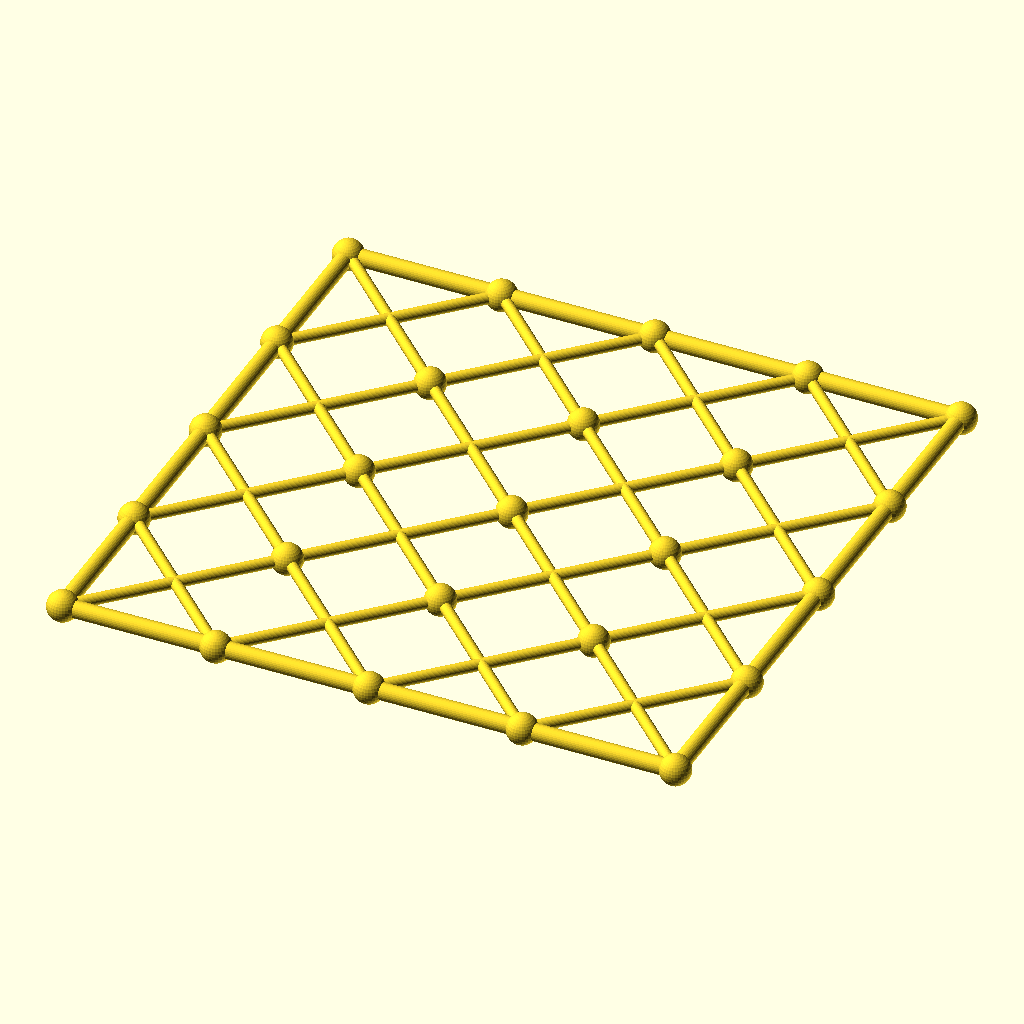
Cell 1 — every parameter at its default value.
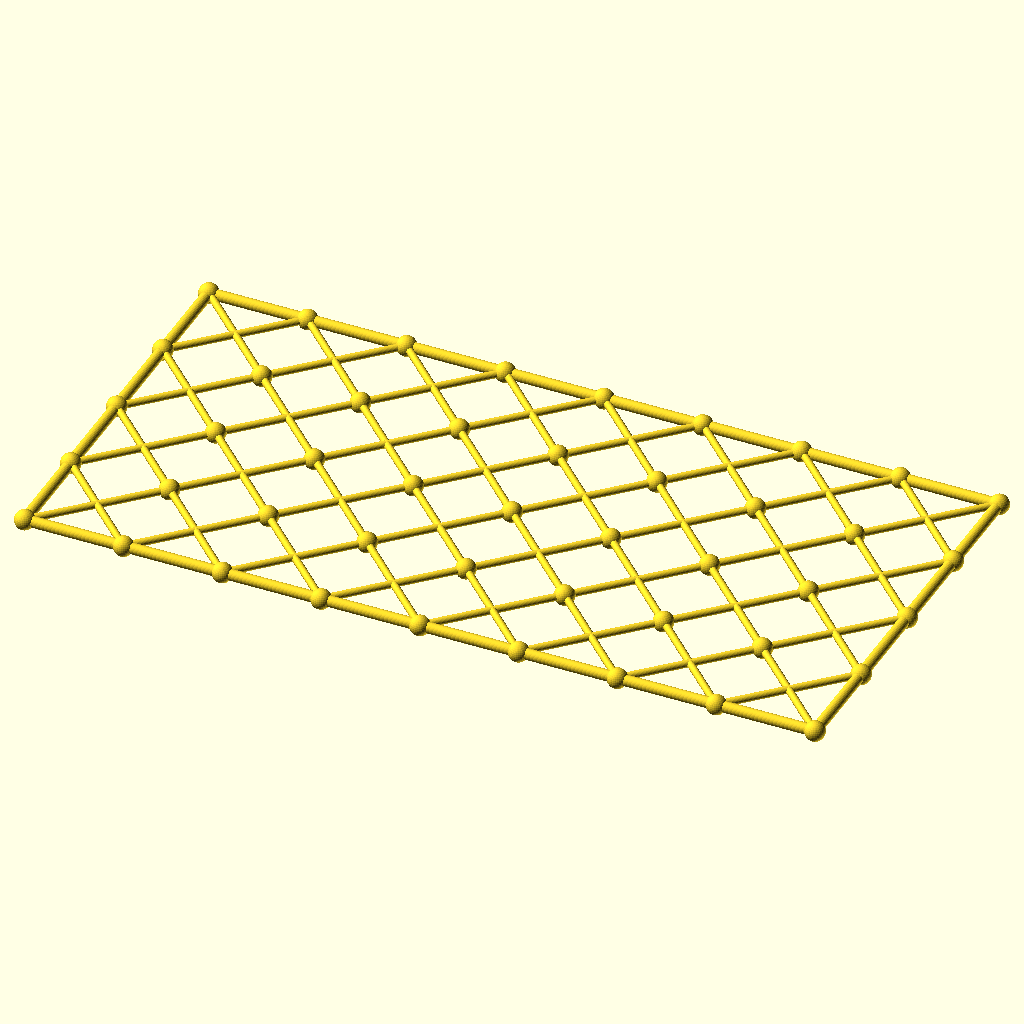
Cell 2: columns = 8 (everything else at default).
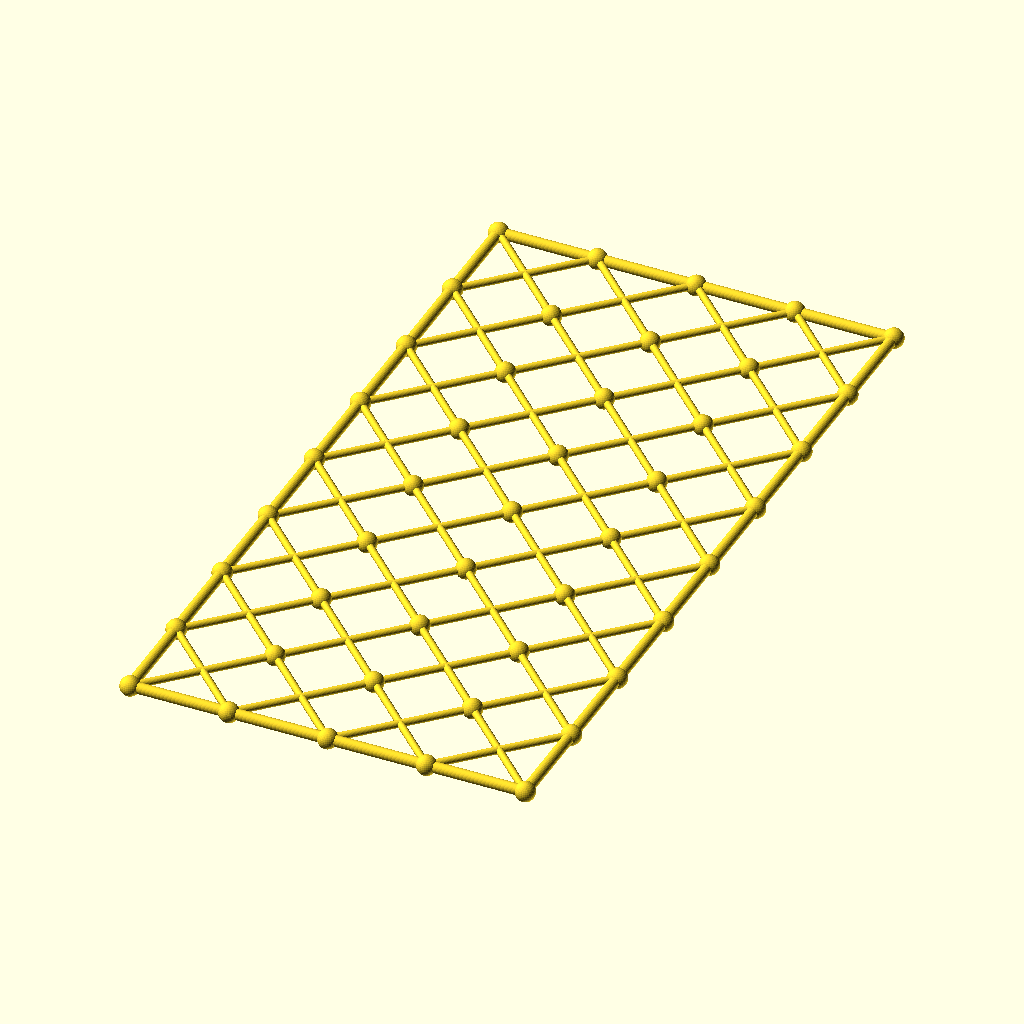
Cell 3: the same model with rows = 8.
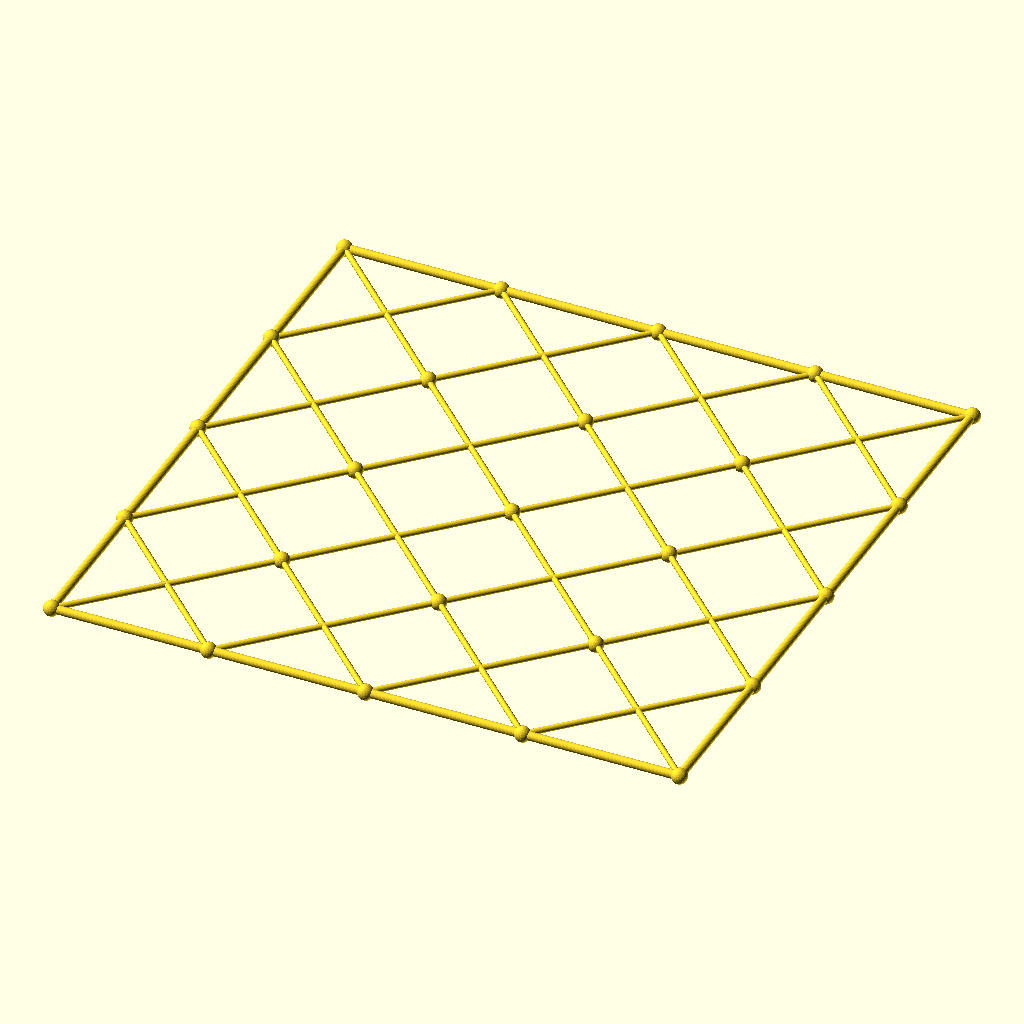
Cell 4: cell = 108 (everything else at default).
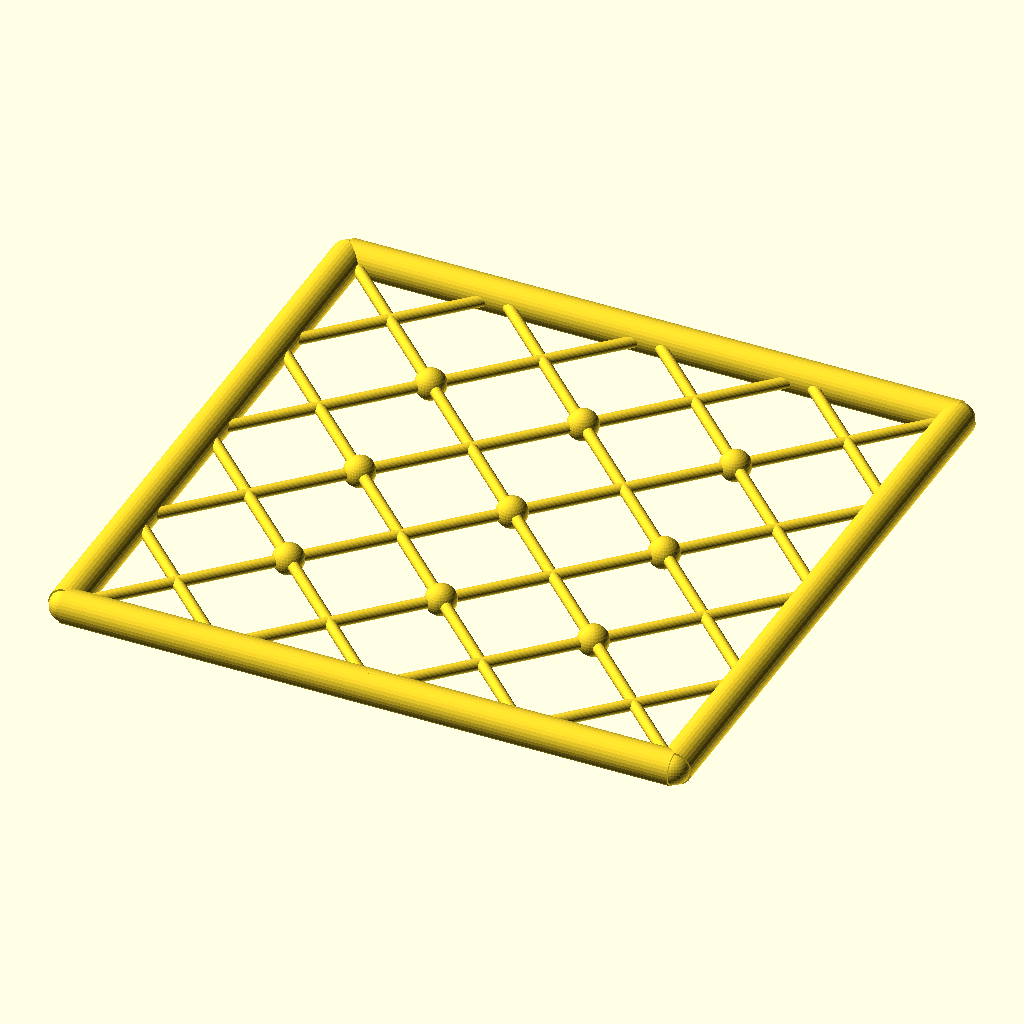
Cell 5: chord_r = 6 (everything else at default).
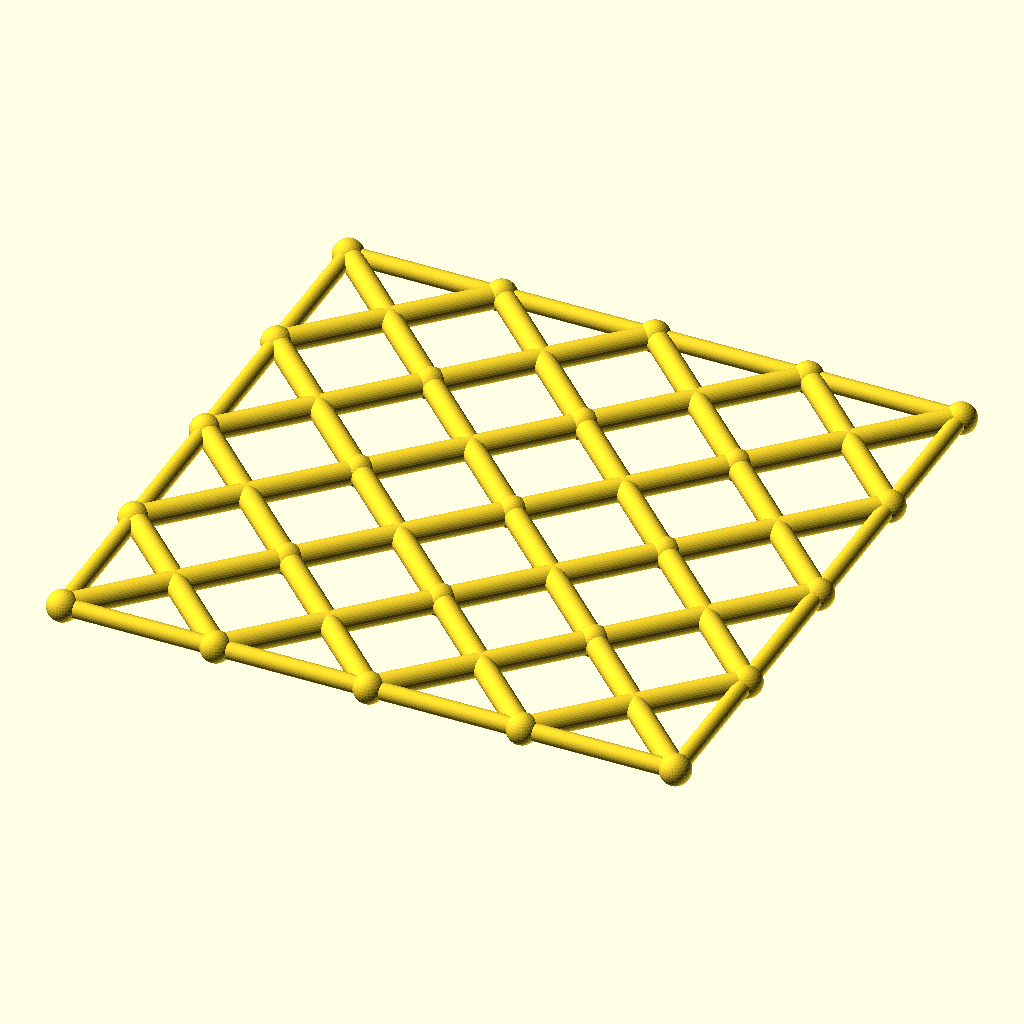
Cell 6 — diag_r set to 4, the other parameters unchanged.
The same orthographic view direction (rotation 55°, 0°, 25°; colour scheme Cornfield) for every cell, with the view re-fitted per cell, so scale and position can differ between cells.
Source of the model, data/previews/families_v9/scad/scissorgrids.scad:
$fn = 32;
// ----------------------------------------------------------------------
// Scissor lattice: 4 x 4 cells of 54 mm, 216 x 216 mm
// ----------------------------------------------------------------------

// --- parameters (mm) ---
columns = 4;              // cells along X
rows = 4;                 // cells along Y
cell = 54;                // cell size
chord_r = 3;              // boundary chord radius
diag_r = 2;               // diagonal radius
joint_r = 5.41;           // joint ball radius

module member(a, b, r) {
  /* rod: cylinder from joint a to joint b */
  d = b - a;
  length = norm(d);
  translate(a) rotate([0, acos(d[2] / length), atan2(d[1], d[0])])
    cylinder(h = length, r = r);
}

module joint(p, r) {
  /* ball at the joint centre */
  translate(p) sphere(r = r);
}

/* X braces, one pair per cell */
for (i = [0 : columns - 1]) {
  for (j = [0 : rows - 1]) {
    member([i * cell, j * cell, 0], [(i + 1) * cell, (j + 1) * cell, 0], diag_r);
    member([(i + 1) * cell, j * cell, 0], [i * cell, (j + 1) * cell, 0], diag_r);
  }
}
/* boundary chords */
for (i = [0 : columns - 1]) {
  member([i * cell, 0, 0], [(i + 1) * cell, 0, 0], chord_r);
  member([i * cell, rows * cell, 0], [(i + 1) * cell, rows * cell, 0], chord_r);
}
for (j = [0 : rows - 1]) {
  member([0, j * cell, 0], [0, (j + 1) * cell, 0], chord_r);
  member([columns * cell, j * cell, 0], [columns * cell, (j + 1) * cell, 0], chord_r);
}
/* joint balls at every grid corner */
for (i = [0 : columns]) {
  for (j = [0 : rows]) joint([i * cell, j * cell, 0], joint_r);
}
Customizer parameters (derived from the source; name, type, default, range or options):
columns: number, default 4
rows: number, default 4
cell: number, default 54
chord_r: number, default 3
diag_r: number, default 2
joint_r: number, default 5.41
